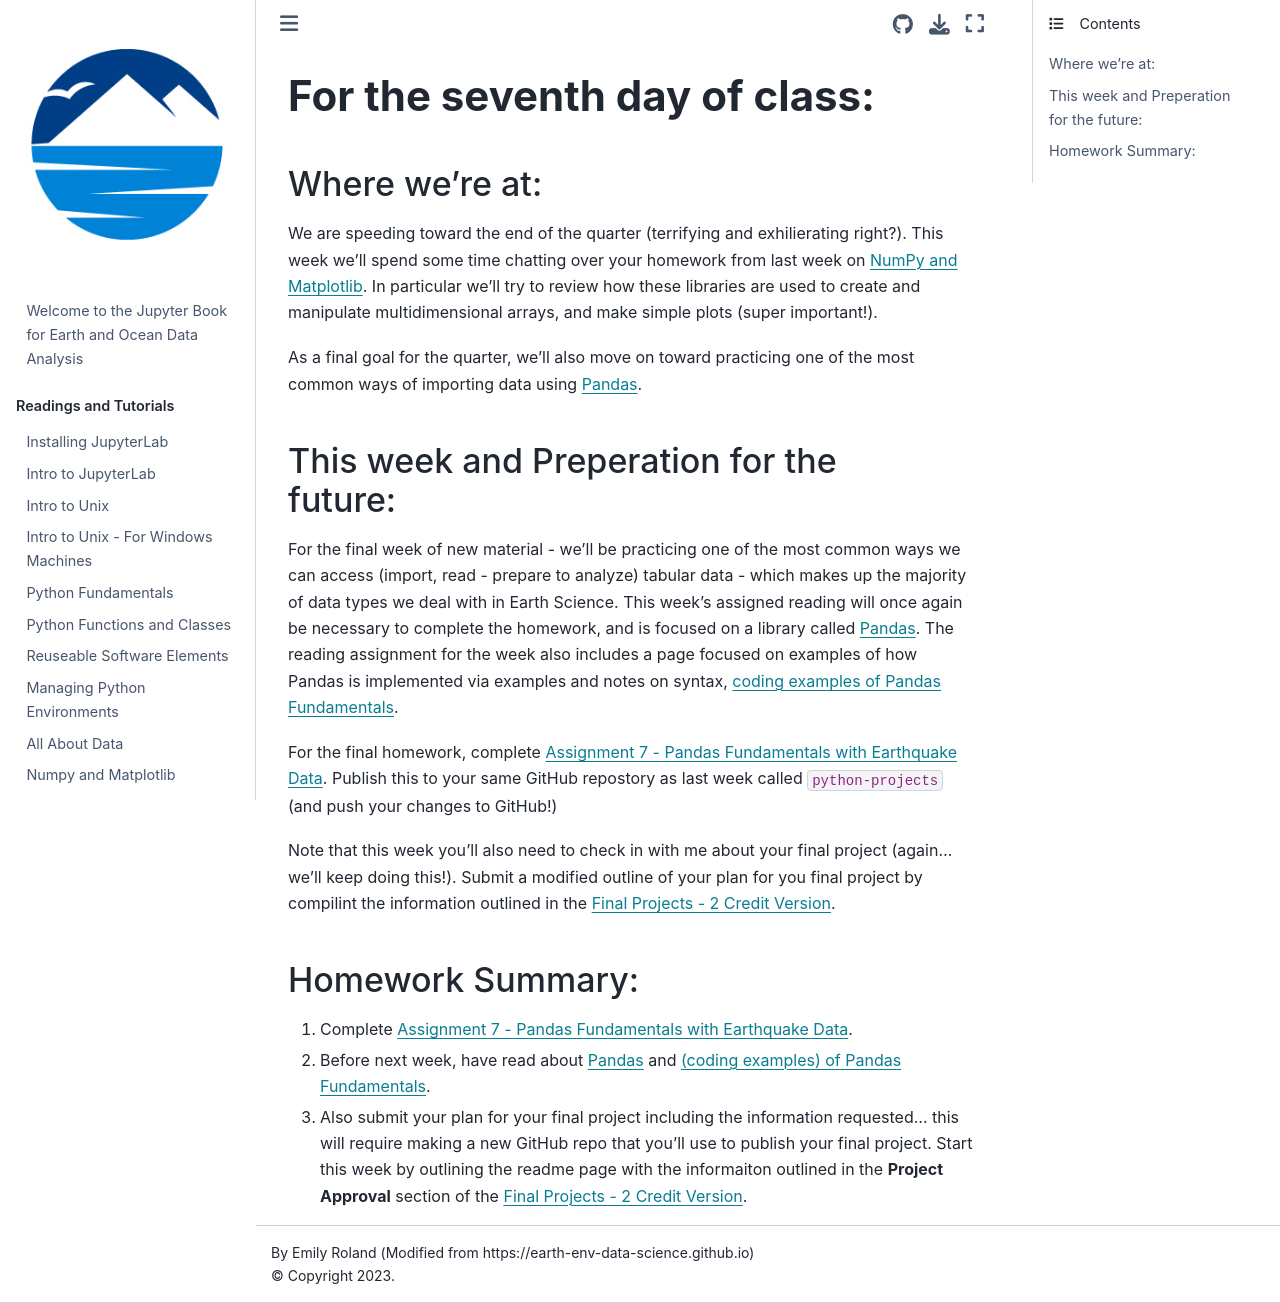

repository: eoda-macs401/earth_ocean_data_analysis · page: Pages/seventh_day.html · generator: jekyll


# **For the seventh day of class:**

#### Where we're at:

We are speeding toward the end of the quarter (terrifying and exhilierating right?).  This week we'll spend some time chatting over your homework from last week on [NumPy and Matplotlib](../Assignments/numpy_matplotlib.ipynb). In particular we'll try to review  how these libraries are used to create and manipulate multidimensional arrays, and make simple plots (super important!).  

As a final goal for the quarter, we'll also move on toward practicing one of the most common ways of importing data using [Pandas](https://pandas.pydata.org/).


### This week and Preperation for the future:

For the final week of new material - we'll be practicing one of the most common ways we can access (import, read - prepare to analyze) tabular data - which makes up the majority of data types we deal with in Earth Science.  This week's assigned reading will once again be necessary to complete the homework, and is focused on a library called [Pandas](../Pages/pandas_intro).  The reading assignment for the week also includes a page focused on examples of how Pandas is implemented via examples and notes on syntax, [coding examples of Pandas Fundamentals](../Notebooks/basic_pandas). 


For the final homework, complete [Assignment 7 - Pandas Fundamentals with Earthquake Data](../Assignments/basic_pandas).  Publish this to your same GitHub repostory as last week called `python-projects` (and push your changes to GitHub!) 

Note that this week you'll also need to check in with me about your final project (again... we'll keep doing this!).  Submit a modified outline of your plan for you final project by compilint the information outlined in the [Final Projects - 2 Credit Version](../Pages/final_projects_2credit). 

### Homework Summary:


1. Complete [Assignment 7 - Pandas Fundamentals with Earthquake Data](../Assignments/basic_pandas).
2. Before next week, have read about [Pandas](../Pages/pandas_intro) and [(coding examples) of Pandas Fundamentals](../Notebooks/basic_pandas).
3. Also submit your plan for your final project including the information requested... this will require making a new GitHub repo that you'll use to publish your final project.  Start this week by outlining the readme page with the informaiton outlined in the **Project Approval** section of the [Final Projects - 2 Credit Version](../Pages/final_projects_2credit).
